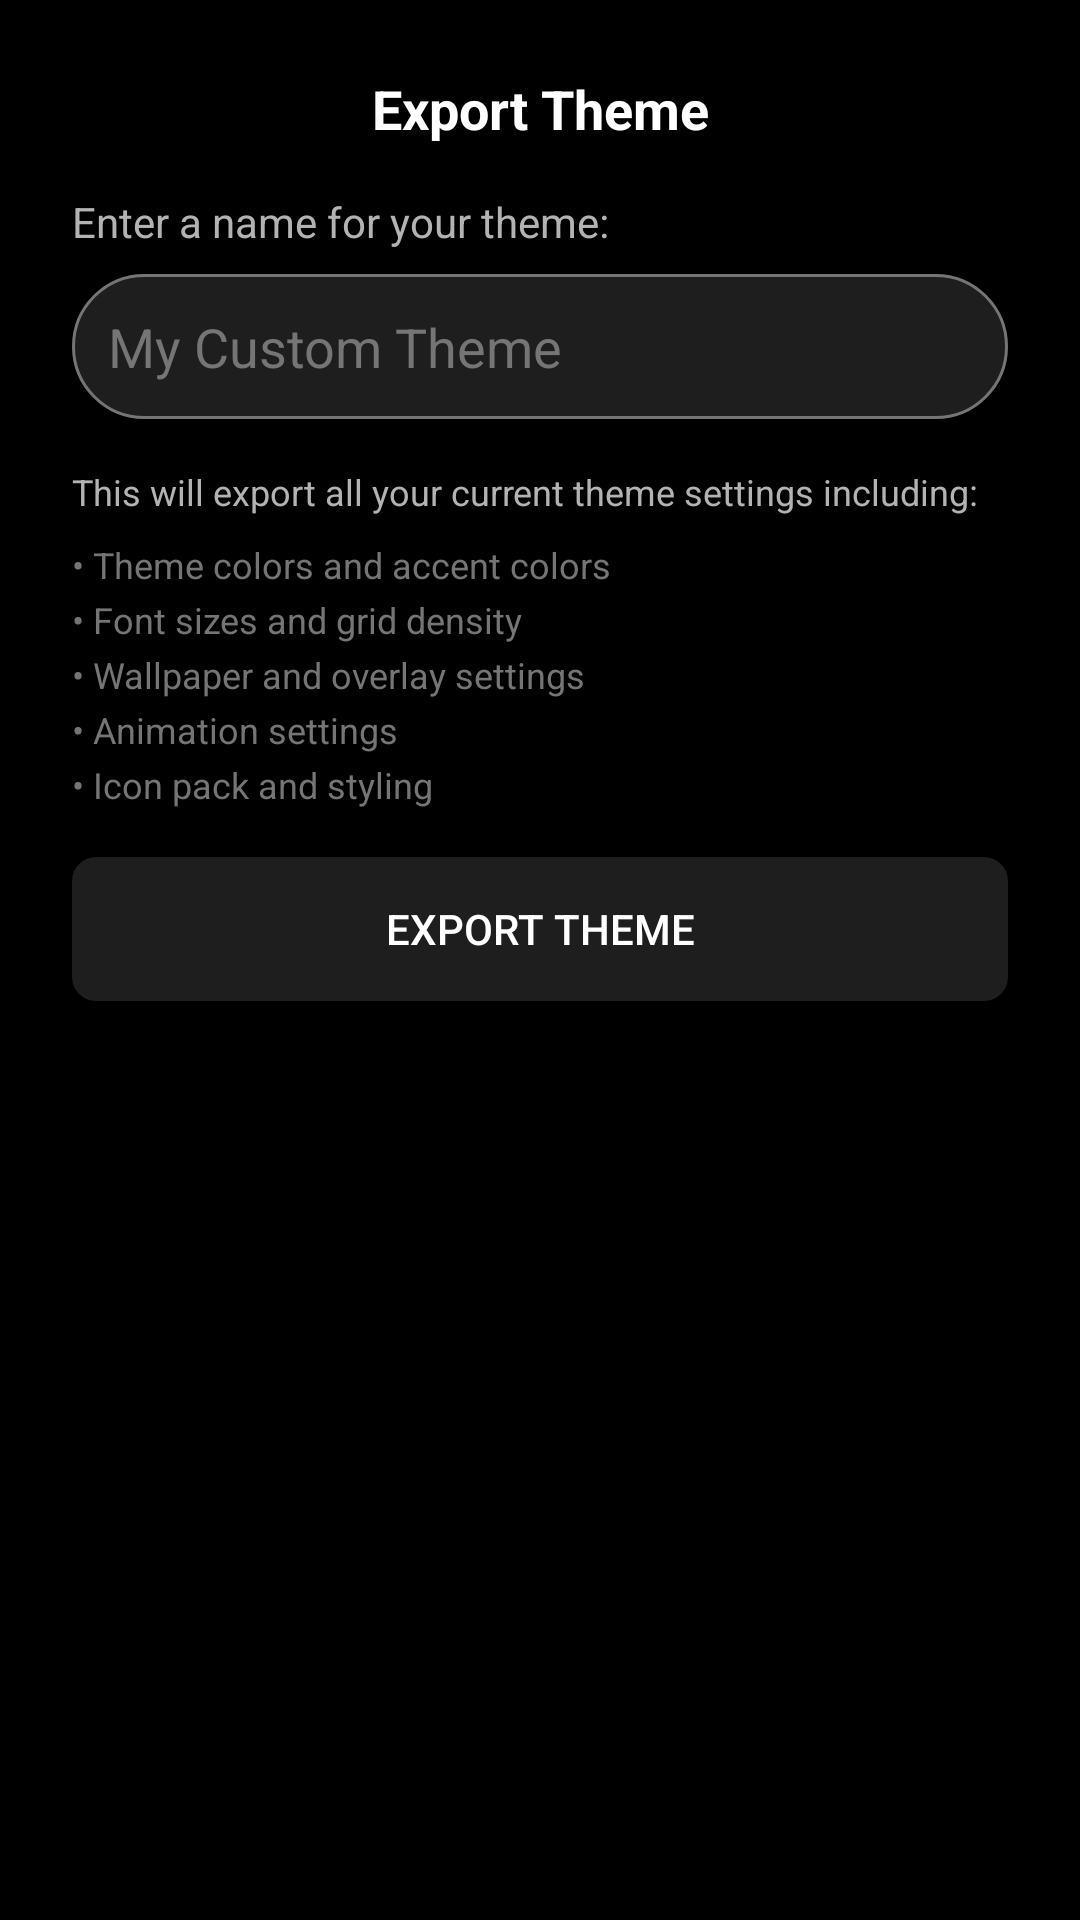

This screen was rendered from an Android layout file. Write that file and the resources it references.
<!-- AndroidManifest.xml: application theme Theme.Essence -->
<!-- res/layout/dialog_theme_export.xml -->
<?xml version="1.0" encoding="utf-8"?>
<LinearLayout xmlns:android="http://schemas.android.com/apk/res/android"
    android:layout_width="match_parent"
    android:layout_height="wrap_content"
    android:orientation="vertical"
    android:padding="24dp"
    android:background="@drawable/card_background">

    <TextView
        android:layout_width="match_parent"
        android:layout_height="wrap_content"
        android:text="Export Theme"
        android:textColor="@color/dark_text_primary"
        android:textSize="18sp"
        android:textStyle="bold"
        android:gravity="center"
        android:layout_marginBottom="16dp" />

    <TextView
        android:layout_width="match_parent"
        android:layout_height="wrap_content"
        android:text="Enter a name for your theme:"
        android:textColor="@color/dark_text_secondary"
        android:textSize="14sp"
        android:layout_marginBottom="8dp" />

    <EditText
        android:id="@+id/themeNameEditText"
        android:layout_width="match_parent"
        android:layout_height="wrap_content"
        android:hint="My Custom Theme"
        android:textColor="@color/dark_text_primary"
        android:textColorHint="@color/dark_text_tertiary"
        android:background="@drawable/search_background"
        android:padding="12dp"
        android:layout_marginBottom="16dp" />

    <TextView
        android:layout_width="match_parent"
        android:layout_height="wrap_content"
        android:text="This will export all your current theme settings including:"
        android:textColor="@color/dark_text_secondary"
        android:textSize="12sp"
        android:layout_marginBottom="8dp" />

    <TextView
        android:layout_width="match_parent"
        android:layout_height="wrap_content"
        android:text="• Theme colors and accent colors"
        android:textColor="@color/dark_text_tertiary"
        android:textSize="12sp"
        android:layout_marginBottom="2dp" />

    <TextView
        android:layout_width="match_parent"
        android:layout_height="wrap_content"
        android:text="• Font sizes and grid density"
        android:textColor="@color/dark_text_tertiary"
        android:textSize="12sp"
        android:layout_marginBottom="2dp" />

    <TextView
        android:layout_width="match_parent"
        android:layout_height="wrap_content"
        android:text="• Wallpaper and overlay settings"
        android:textColor="@color/dark_text_tertiary"
        android:textSize="12sp"
        android:layout_marginBottom="2dp" />

    <TextView
        android:layout_width="match_parent"
        android:layout_height="wrap_content"
        android:text="• Animation settings"
        android:textColor="@color/dark_text_tertiary"
        android:textSize="12sp"
        android:layout_marginBottom="2dp" />

    <TextView
        android:layout_width="match_parent"
        android:layout_height="wrap_content"
        android:text="• Icon pack and styling"
        android:textColor="@color/dark_text_tertiary"
        android:textSize="12sp"
        android:layout_marginBottom="16dp" />

    <Button
        android:id="@+id/exportButton"
        android:layout_width="match_parent"
        android:layout_height="wrap_content"
        android:text="Export Theme"
        android:background="@drawable/button_background"
        android:textColor="@color/dark_text_primary" />

</LinearLayout>
<!-- resources referenced by this layout -->
<resources>
  <color name="dark_text_primary">#FFFFFFFF</color>
  <color name="dark_text_secondary">#FFB3B3B3</color>
  <color name="dark_text_tertiary">#FF757575</color>
  <!-- drawable button_background (drawable) -->
  <?xml version="1.0" encoding="utf-8"?>
  <selector xmlns:android="http://schemas.android.com/apk/res/android">
      <item android:state_pressed="true">
          <shape android:shape="rectangle">
              <solid android:color="@color/dark_accent" />
              <corners android:radius="8dp" />
          </shape>
      </item>
      <item android:state_focused="true">
          <shape android:shape="rectangle">
              <solid android:color="@color/overlay_light" />
              <corners android:radius="8dp" />
          </shape>
      </item>
      <item>
          <shape android:shape="rectangle">
              <solid android:color="@color/dark_secondary" />
              <corners android:radius="8dp" />
          </shape>
      </item>
  </selector>
  <!-- drawable search_background (drawable) -->
  <?xml version="1.0" encoding="utf-8"?>
  <shape xmlns:android="http://schemas.android.com/apk/res/android"
      android:shape="rectangle">
      <solid android:color="@color/dark_surface" />
      <corners android:radius="24dp" />
      <stroke 
          android:width="1dp" 
          android:color="@color/dark_text_tertiary" />
  </shape>
  <style name="Theme.Essence" parent="Base.Theme.Essence" />
  <color name="dark_accent">#FF2196F3</color>
  <color name="overlay_light">#1AFFFFFF</color>
  <color name="dark_secondary">#FF1E1E1E</color>
  <color name="dark_surface">#FF1E1E1E</color>
  <style name="Base.Theme.Essence" parent="Theme.Material3.DayNight.NoActionBar">
          
          <item name="android:windowBackground">@color/black</item>
          <item name="android:colorBackground">@color/black</item>
          <item name="android:textColorPrimary">@color/white</item>
          <item name="android:textColorSecondary">@color/white</item>
          <item name="android:statusBarColor">@color/black</item>
          <item name="android:navigationBarColor">@color/black</item>
          <item name="android:windowLightStatusBar">false</item>
      </style>
  <color name="black">#FF000000</color>
  <color name="white">#FFFFFFFF</color>
</resources>
